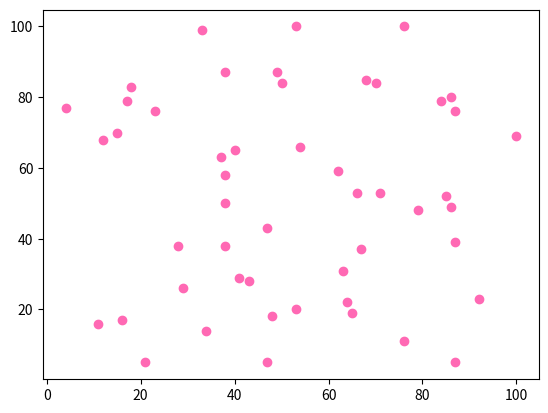

Reproduce this figure in Python.
import math
import matplotlib.pyplot as plt
import random
import numpy as np


no_of_incident = np.random.randint(1,101,100)


photo_percent = int(len(no_of_incident)/2) # 100/2 = 50; 5% of 100
scatter_percent = int(len(no_of_incident)/2) # 100/2 = 50; 5% of 100


photo_percent_list = random.sample(list(no_of_incident), photo_percent) #<class 'list'>
scatter_percent_list = random.sample(list(no_of_incident), scatter_percent) #<class 'list'>

np_incident_photo = np.array(photo_percent_list) #<class 'numpy.ndarray'>
np_incident_sacatter = np.array(scatter_percent_list) #<class 'numpy.ndarray'>

random_selected_photo_count=len(np_incident_photo)
random_selected_scatter_count=len(np_incident_sacatter)

#print(photo_percent)
print(f"photo effect:{np_incident_photo}")
print(f"scattering:{np_incident_sacatter}")

print(f"photo effect:{random_selected_photo_count}")
print(f"scattering:{random_selected_scatter_count}")

np_incident_photo = np.array(photo_percent_list) #<class 'numpy.ndarray'>
#np_incident_sacatter = np.array(scatter_percent_list)
plt.scatter(np_incident_photo, np_incident_sacatter, color = 'hotpink')

#x = np.array([2,2,8,1,15,8,12,9,7,3,11,4,7,14,12])
#y = np.array([100,105,84,105,90,99,90,95,94,100,79,112,91,80,85])
#plt.scatter(x, y, color = '#88c999')

plt.show()
